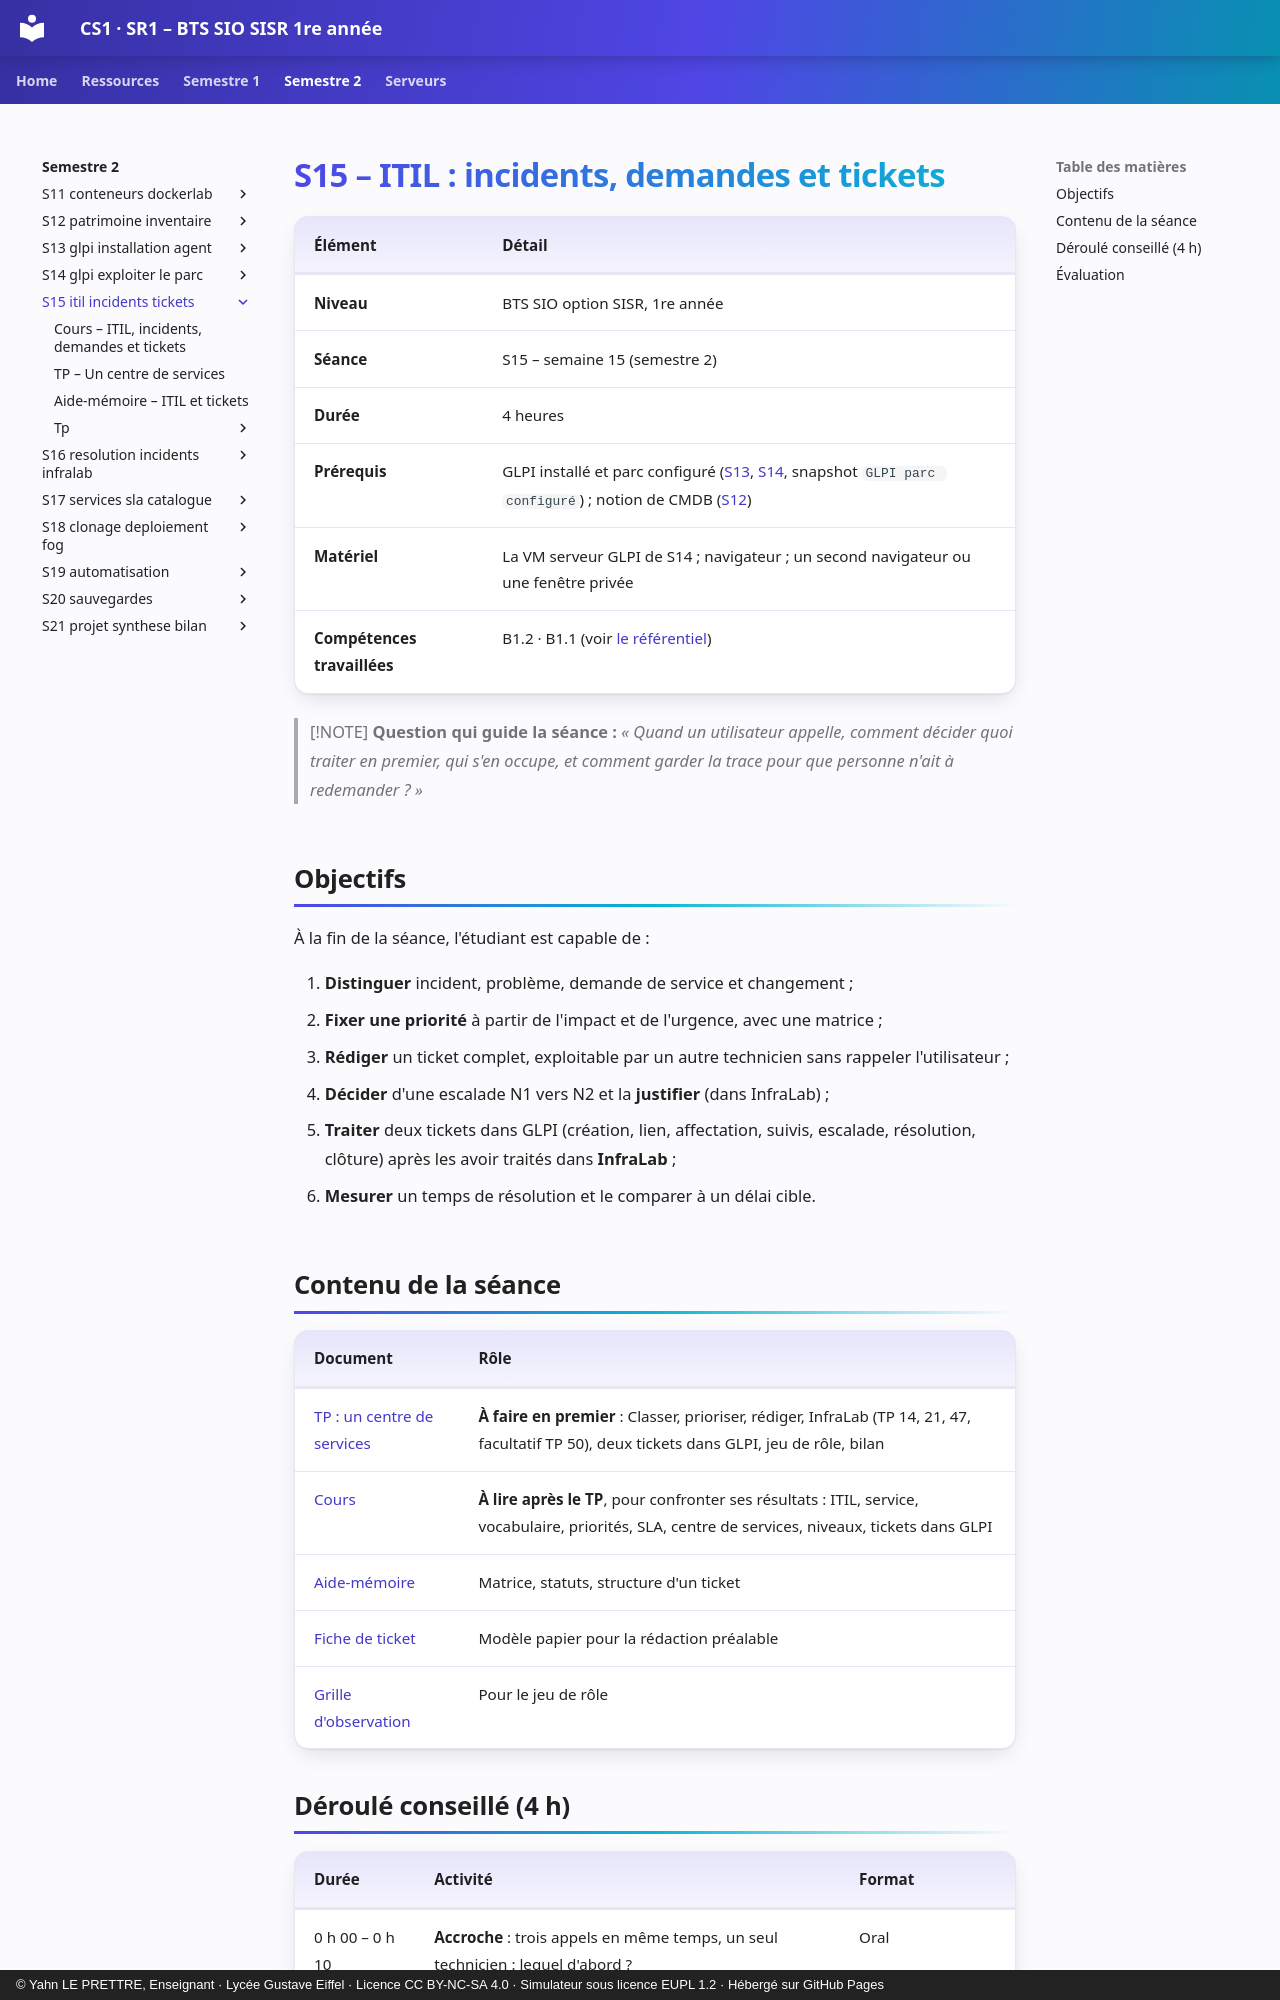

repository: YahnLP/BTS-SIO1-gustave-eiffel · page: semestre-2/S15-itil-incidents-tickets/index.html · generator: mkdocs · copyright: © Yahn LE PRETTRE, Enseignant · Lycée Gustave Eiffel · Licence CC BY-NC-SA 4.0 · Simulateur sous licence EUPL 1.2 · Hébergé sur GitHub Pages

# S15 – ITIL : incidents, demandes et tickets

| Élément | Détail |
|---|---|
| **Niveau** | BTS SIO option SISR, 1re année |
| **Séance** | S15 – semaine 15 (semestre 2) |
| **Durée** | 4 heures |
| **Prérequis** | GLPI installé et parc configuré ([S13](../S13-glpi-installation-agent/README.md), [S14](../S14-glpi-exploiter-le-parc/README.md), snapshot `GLPI parc configuré`) ; notion de CMDB ([S12](../S12-patrimoine-inventaire/README.md)) |
| **Matériel** | La VM serveur GLPI de S14 ; navigateur ; un second navigateur ou une fenêtre privée |
| **Compétences travaillées** | B1.2 · B1.1 (voir [le référentiel](../../ressources/referentiel.md)) |

> [!NOTE]
> **Question qui guide la séance :** *« Quand un utilisateur appelle, comment décider quoi traiter en premier, qui s'en occupe, et comment garder la trace pour que personne n'ait à redemander ? »*

## Objectifs

À la fin de la séance, l'étudiant est capable de :

1. **Distinguer** incident, problème, demande de service et changement ;
2. **Fixer une priorité** à partir de l'impact et de l'urgence, avec une matrice ;
3. **Rédiger** un ticket complet, exploitable par un autre technicien sans rappeler l'utilisateur ;
4. **Décider** d'une escalade N1 vers N2 et la **justifier** (dans InfraLab) ;
5. **Traiter** deux tickets dans GLPI (création, lien, affectation, suivis, escalade, résolution, clôture) après les avoir traités dans **InfraLab** ;
6. **Mesurer** un temps de résolution et le comparer à un délai cible.

## Contenu de la séance

| Document | Rôle |
|---|---|
| [TP : un centre de services](02-tp.md) | **À faire en premier** : Classer, prioriser, rédiger, InfraLab (TP 14, 21, 47, facultatif TP 50), deux tickets dans GLPI, jeu de rôle, bilan |
| [Cours](01-cours.md) | **À lire après le TP**, pour confronter ses résultats : ITIL, service, vocabulaire, priorités, SLA, centre de services, niveaux, tickets dans GLPI |
| [Aide-mémoire](03-aide-memoire.md) | Matrice, statuts, structure d'un ticket |
| [Fiche de ticket](tp/fiche-ticket-incident.md) | Modèle papier pour la rédaction préalable |
| [Grille d'observation](tp/grille-observation-jeu-de-role.md) | Pour le jeu de rôle |
